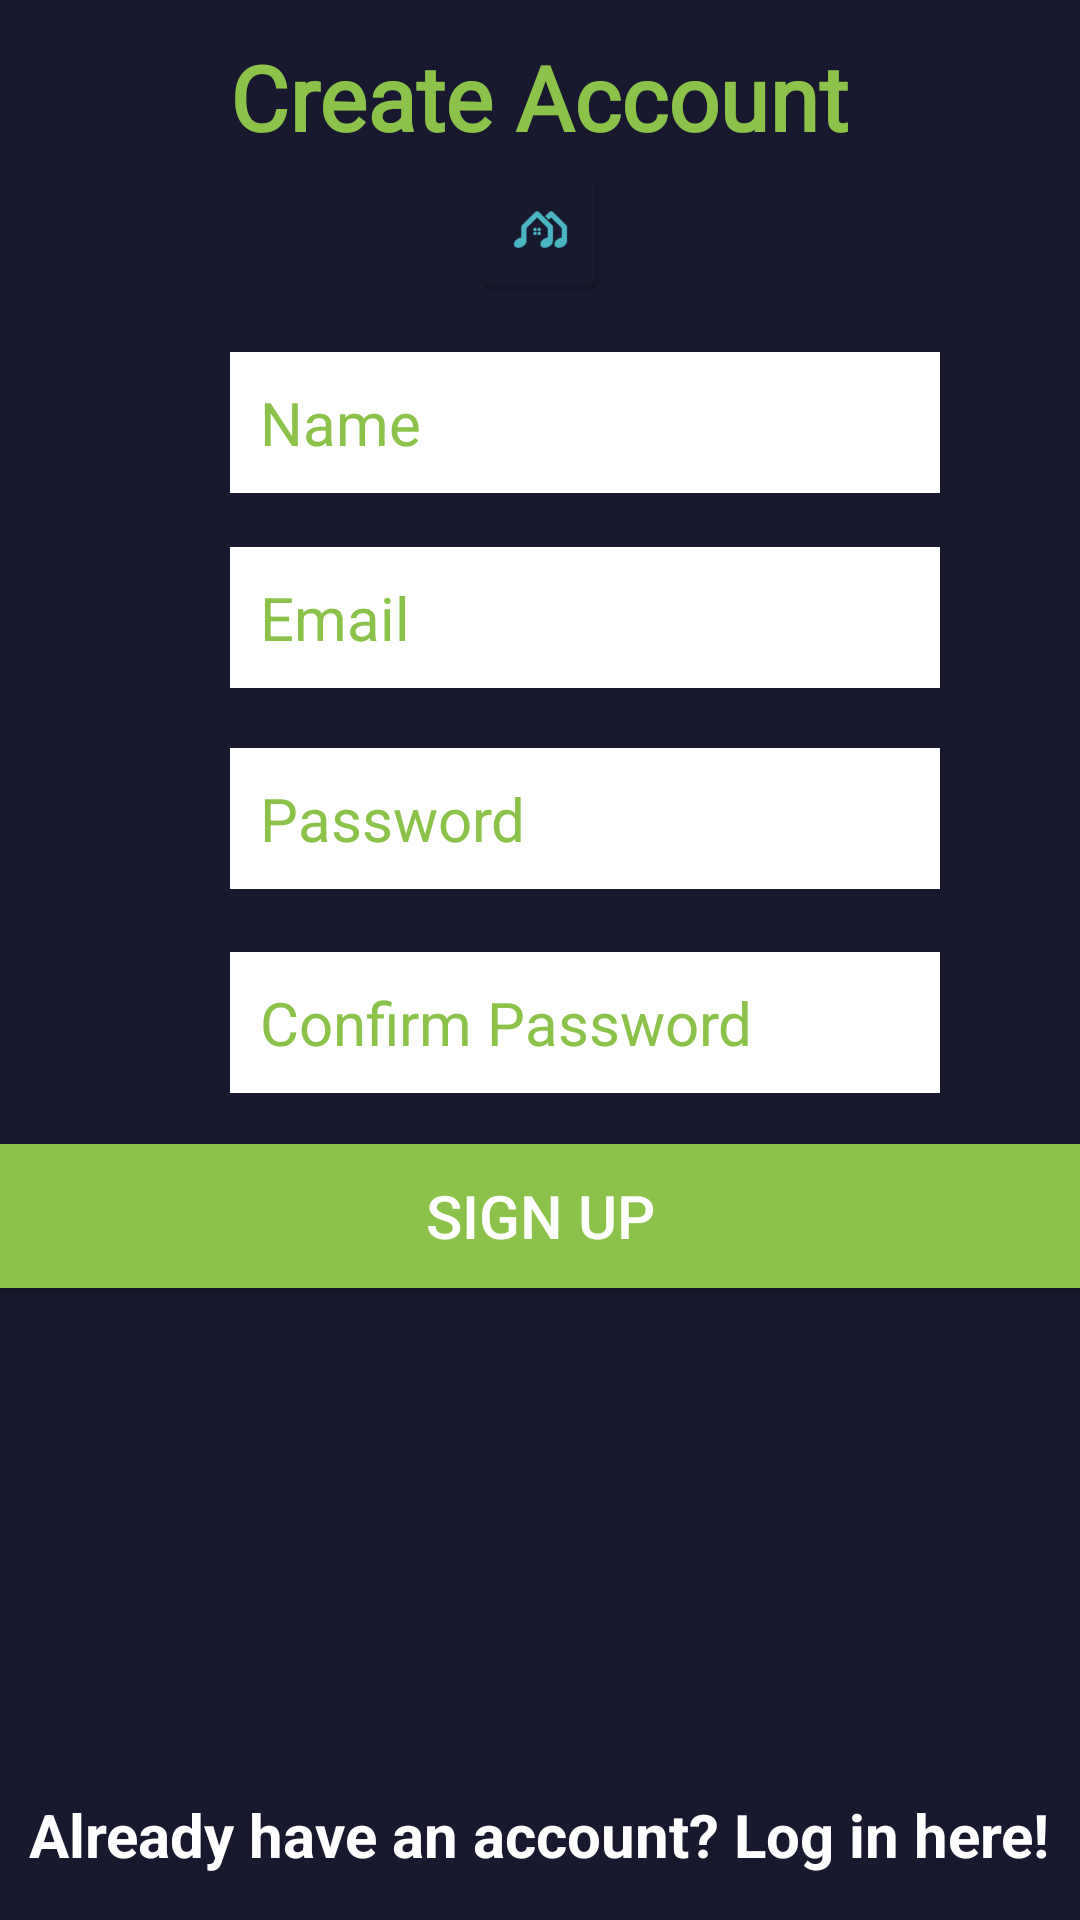

The Android layout XML behind this screen, and the referenced resources:
<!-- AndroidManifest.xml: application theme AppTheme -->
<!-- res/layout/activity_create_account.xml -->
<?xml version="1.0" encoding="utf-8"?>
<RelativeLayout xmlns:android="http://schemas.android.com/apk/res/android"
    xmlns:app="http://schemas.android.com/apk/res-auto"
    android:layout_width="match_parent"
    android:layout_height="match_parent"
    android:background="#FF18192E">

    <TextView
        android:id="@+id/createAccountTextView"
        android:layout_width="wrap_content"
        android:layout_height="wrap_content"
        android:layout_alignParentTop="true"
        android:layout_centerHorizontal="true"
        android:layout_marginTop="12dp"
        android:fontFamily="@font/bungee"
        android:text="Create Account"
        android:textColor="@color/colorPrimaryText"
        android:textSize="30dp"
        android:textStyle="bold" />

    <ImageView
        android:id="@+id/logoImageView"
        android:layout_width="wrap_content"
        android:layout_height="wrap_content"
        android:layout_below="@+id/createAccountTextView"
        android:layout_centerHorizontal="true"
        app:srcCompat="@mipmap/ic_launcher" />

    <EditText
        android:id="@+id/nameEditText"
        android:layout_width="wrap_content"
        android:layout_height="wrap_content"
        android:layout_alignLeft="@+id/createAccountTextView"
        android:layout_alignStart="@+id/createAccountTextView"
        android:layout_below="@+id/logoImageView"
        android:layout_marginTop="17dp"
        android:background="@color/colorTextIcons"
        android:ems="10"
        android:hint="Name"
        android:padding="10dp"
        android:textColorHint="@color/colorPrimaryText"
        android:textSize="20sp" />

    <EditText
        android:id="@+id/emailEditText"
        android:layout_width="wrap_content"
        android:layout_height="wrap_content"
        android:layout_alignLeft="@+id/nameEditText"
        android:layout_alignStart="@+id/nameEditText"
        android:layout_below="@+id/nameEditText"
        android:layout_marginTop="18dp"
        android:background="@color/colorTextIcons"
        android:ems="10"
        android:hint="Email"
        android:inputType="textEmailAddress"
        android:padding="10dp"
        android:textColorHint="@color/colorPrimaryText"
        android:textSize="20sp" />

    <EditText
        android:id="@+id/passwordEditText"
        android:layout_width="wrap_content"
        android:layout_height="wrap_content"
        android:layout_alignLeft="@+id/emailEditText"
        android:layout_alignStart="@+id/emailEditText"
        android:layout_below="@+id/emailEditText"
        android:layout_marginTop="20dp"
        android:background="@color/colorTextIcons"
        android:ems="10"
        android:hint="Password"
        android:inputType="textPassword"
        android:padding="10dp"
        android:textColorHint="@color/colorPrimaryText"
        android:textSize="20sp" />

    <EditText
        android:id="@+id/confirmPasswordEditText"
        android:layout_width="wrap_content"
        android:layout_height="wrap_content"
        android:layout_alignLeft="@+id/passwordEditText"
        android:layout_alignStart="@+id/passwordEditText"
        android:layout_below="@+id/passwordEditText"
        android:layout_marginTop="21dp"
        android:background="@color/colorTextIcons"
        android:ems="10"
        android:hint="Confirm Password"
        android:inputType="textPassword"
        android:padding="10dp"
        android:textColorHint="@color/colorPrimaryText"
        android:textSize="20sp" />

    <Button
        android:id="@+id/createUserButton"
        android:layout_width="match_parent"
        android:layout_height="wrap_content"
        android:layout_alignParentLeft="true"
        android:layout_alignParentStart="true"
        android:layout_below="@+id/confirmPasswordEditText"
        android:layout_marginTop="17dp"
        android:background="@color/colorPrimaryText"
        android:padding="10dp"
        android:text="Sign Up"
        android:textColor="@color/colorTextIcons"
        android:textSize="20sp" />

    <TextView
        android:id="@+id/loginTextView"
        android:layout_width="wrap_content"
        android:layout_height="wrap_content"
        android:layout_alignParentBottom="true"
        android:layout_centerHorizontal="true"
        android:layout_marginBottom="15dp"
        android:text="Already have an account? Log in here!"
        android:textAlignment="center"
        android:textColor="@color/colorTextIcons"
        android:textSize="20sp"
        android:textStyle="bold" />


</RelativeLayout>
<!-- resources referenced by this layout -->
<resources>
  <color name="colorPrimaryText">#8bc34a</color>
  <color name="colorTextIcons">#ffffff</color>
  <!-- mipmap ic_launcher: png bitmap (mipmap-hdpi, 1374 bytes) -->
  <style name="AppTheme" parent="Theme.AppCompat.Light.DarkActionBar" />
</resources>
